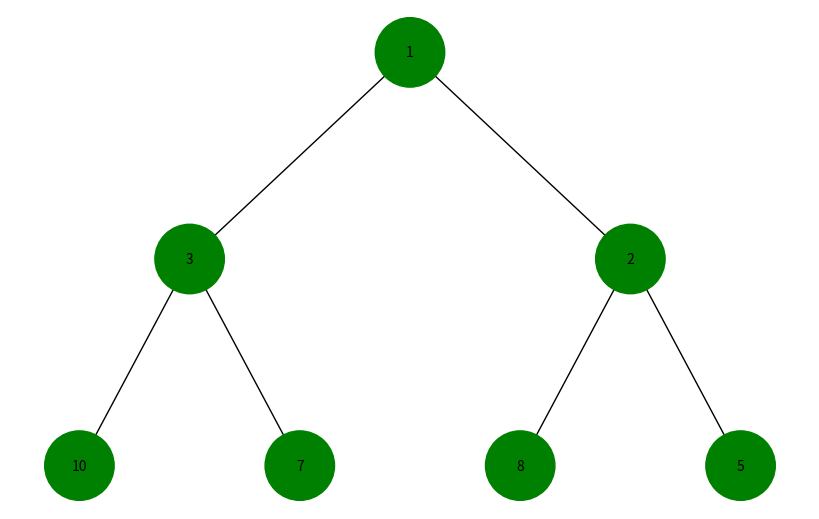
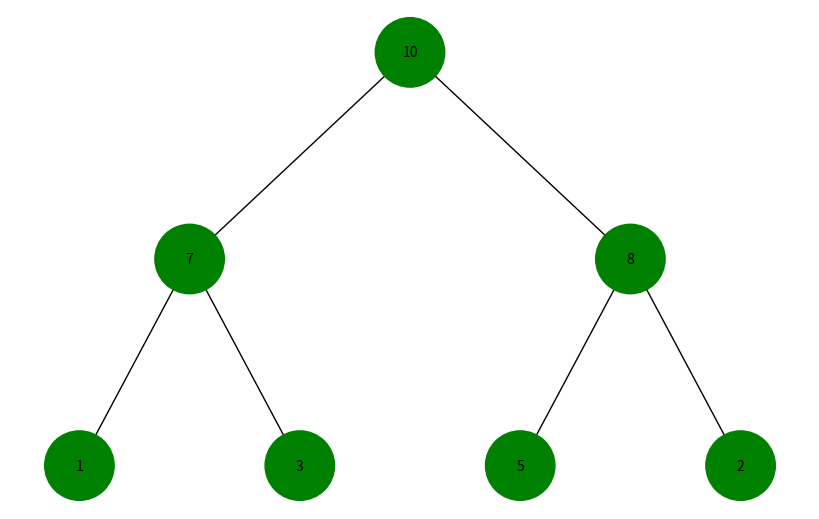

These charts were generated, in order, by the following Python code:
import uuid
import heapq
import networkx as nx
import matplotlib.pyplot as plt

class Node:
    def __init__(self, key, color="green"):
        self.left = None
        self.right = None
        self.val = key
        self.color = color
        self.id = str(uuid.uuid4())

def build_heap_tree(arr, is_max_heap=False):  
    heap = [-x if is_max_heap else x for x in arr]
    heapq.heapify(heap)
    heap = [-x if is_max_heap else x for x in heap]  
    nodes = [Node(heap[i]) for i in range(len(heap))] #створюємо вузли
    
    for i in range(len(heap)):
        left_idx = 2 * i + 1
        right_idx = 2 * i + 2
        if left_idx < len(heap):
            nodes[i].left = nodes[left_idx]
        if right_idx < len(heap):
            nodes[i].right = nodes[right_idx]   
    return nodes[0] if nodes else None #повертаємо корінь

def add_edges(graph, node, pos, x=0, y=0, layer=1):
    if node is not None:
        graph.add_node(node.id, color=node.color, label=node.val)
        if node.left:
            graph.add_edge(node.id, node.left.id)
            l = x - 1 / 2 ** layer
            pos[node.left.id] = (l, y - 1)
            add_edges(graph, node.left, pos, x=l, y=y - 1, layer=layer + 1)
        if node.right:
            graph.add_edge(node.id, node.right.id)
            r = x + 1 / 2 ** layer
            pos[node.right.id] = (r, y - 1)
            add_edges(graph, node.right, pos, x=r, y=y - 1, layer=layer + 1)

def draw_heap_tree(arr, is_max_heap=False): #cтворюємо дерево із бінарної купи  
    root = build_heap_tree(arr, is_max_heap)
    if not root:
        print("Купа порожня")
        return

    tree = nx.DiGraph()
    pos = {root.id: (0, 0)}
    add_edges(tree, root, pos)
    colors = [node[1]['color'] for node in tree.nodes(data=True)]
    labels = {node[0]: node[1]['label'] for node in tree.nodes(data=True)}

    plt.figure(figsize=(8, 5))
    nx.draw(tree, pos=pos, labels=labels, arrows=False, node_size=2500, node_color=colors, font_size=10)
    plt.show()


arr = [10, 3, 5, 1, 7, 8, 2]

print("Мінімальна купа:")
draw_heap_tree(arr, is_max_heap=False)

print("Максимальна-купа:")
draw_heap_tree(arr, is_max_heap=True)
